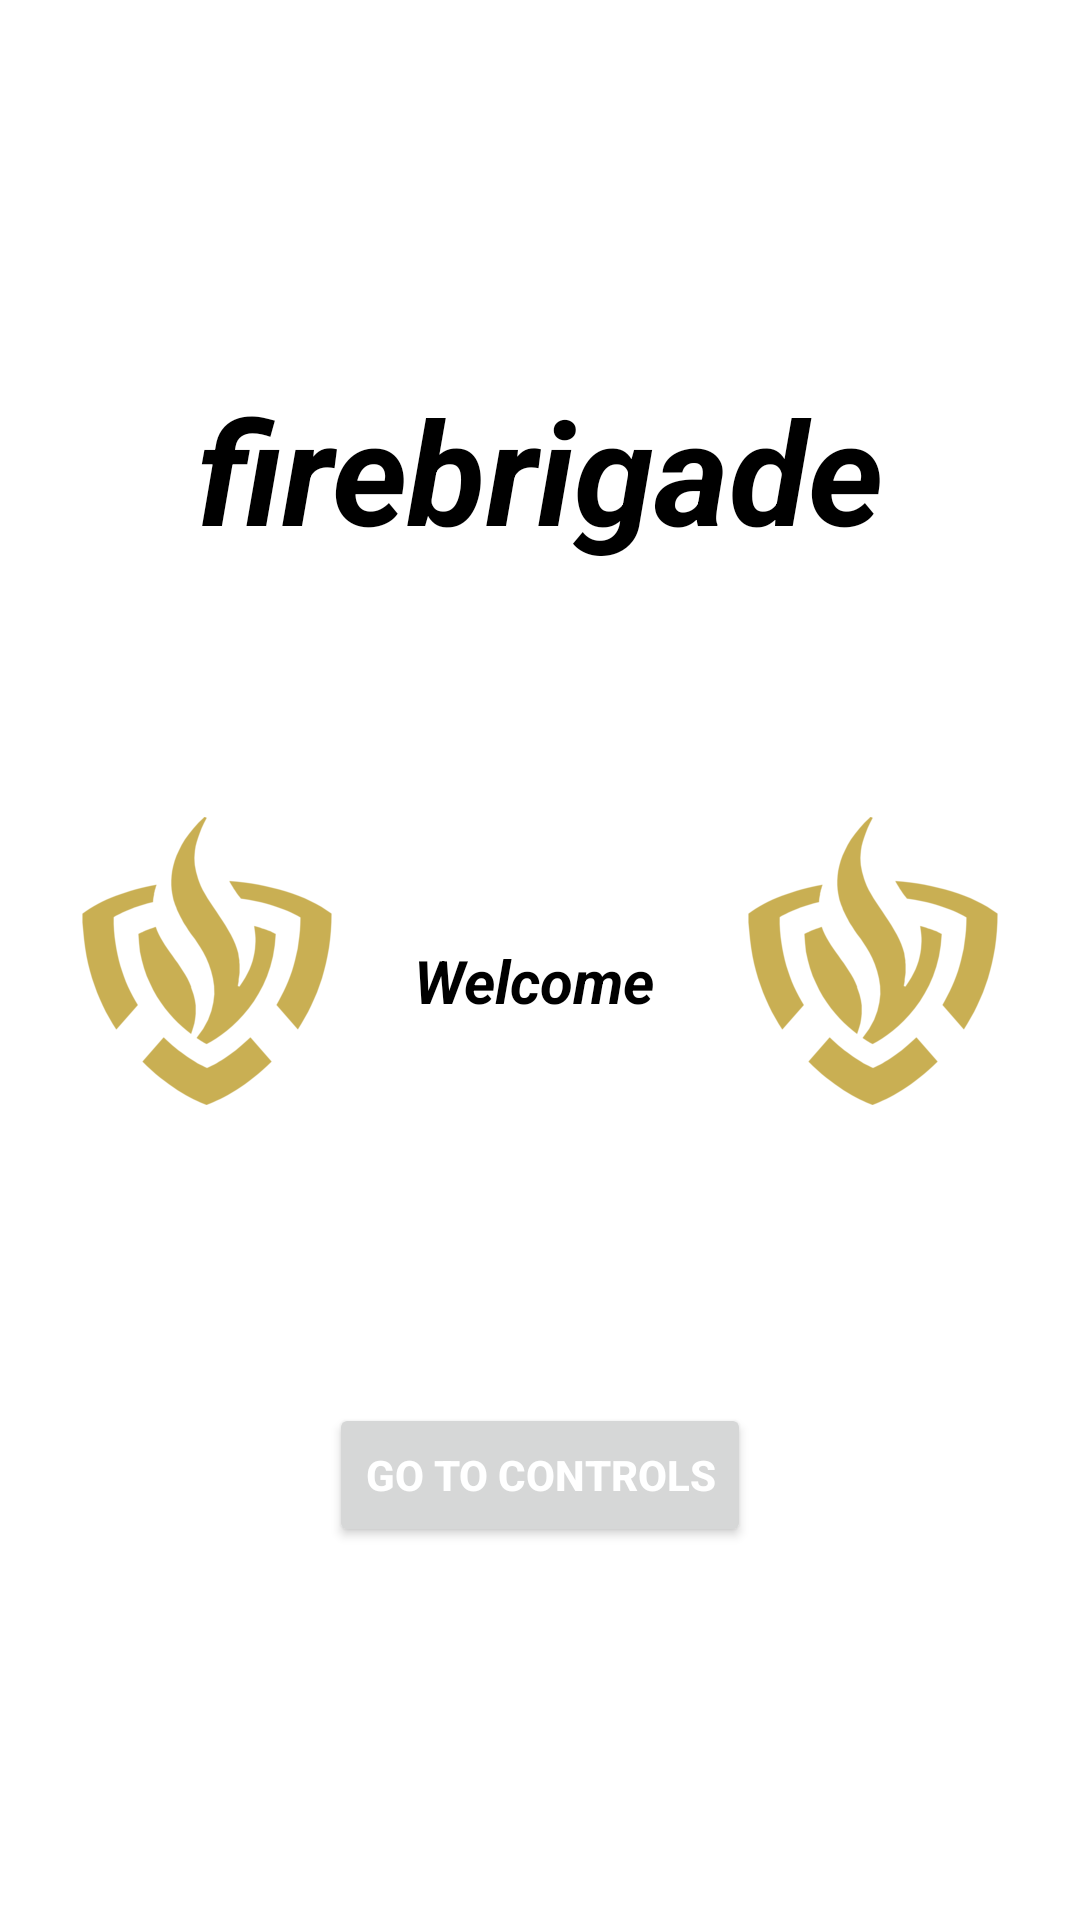

Produce the Android XML layout that renders to this screen, including the resource entries it uses.
<!-- AndroidManifest.xml: application theme Theme.Java_app -->
<!-- res/layout/activity_main.xml -->
<?xml version="1.0" encoding="utf-8"?>
<androidx.constraintlayout.widget.ConstraintLayout xmlns:android="http://schemas.android.com/apk/res/android"
    xmlns:app="http://schemas.android.com/apk/res-auto"
    xmlns:tools="http://schemas.android.com/tools"
    android:id="@+id/btn_connect"
    android:layout_width="match_parent"
    android:layout_height="match_parent"
    android:background="#FFFFFF"
    tools:context=".MainActivity">

    <ImageView
        android:id="@+id/imageView2"
        android:layout_width="96dp"
        android:layout_height="113dp"
        app:layout_constraintBottom_toBottomOf="parent"
        app:layout_constraintEnd_toStartOf="@+id/txt_welcome"
        app:layout_constraintStart_toStartOf="parent"
        app:layout_constraintTop_toTopOf="parent"
        app:srcCompat="@drawable/brandweerlogo" />

    <TextView
        android:id="@+id/txt_welcome"
        android:layout_width="84dp"
        android:layout_height="30dp"
        android:text="@string/welcome"
        android:textColor="#000000"
        android:textSize="20sp"
        android:textStyle="bold|italic"
        app:layout_constraintBottom_toTopOf="@+id/button"
        app:layout_constraintEnd_toStartOf="@+id/imageView"
        app:layout_constraintHorizontal_bias="0.5"
        app:layout_constraintStart_toEndOf="@+id/imageView2"
        app:layout_constraintTop_toBottomOf="@+id/txt_nameplace" />

    <Button
        android:id="@+id/button"
        android:layout_width="wrap_content"
        android:layout_height="wrap_content"
        android:onClick="connect"
        android:text="@string/go_to_controls"
        android:textColor="#FFFFFF"
        android:textStyle="bold"
        app:layout_constraintBottom_toBottomOf="parent"
        app:layout_constraintEnd_toEndOf="parent"
        app:layout_constraintStart_toStartOf="parent"
        app:layout_constraintTop_toBottomOf="@+id/txt_welcome" />

    <TextView
        android:id="@+id/txt_nameplace"
        android:layout_width="wrap_content"
        android:layout_height="wrap_content"
        android:text="@string/firebrigade"
        android:textColor="#000000"
        android:textSize="48sp"
        android:textStyle="bold|italic"
        app:layout_constraintBottom_toTopOf="@+id/txt_welcome"
        app:layout_constraintEnd_toEndOf="parent"
        app:layout_constraintStart_toStartOf="parent"
        app:layout_constraintTop_toTopOf="parent" />

    <ImageView
        android:id="@+id/imageView"
        android:layout_width="96dp"
        android:layout_height="113dp"
        app:layout_constraintBottom_toBottomOf="parent"
        app:layout_constraintEnd_toEndOf="parent"
        app:layout_constraintHorizontal_bias="0.5"
        app:layout_constraintStart_toEndOf="@+id/txt_welcome"
        app:layout_constraintTop_toTopOf="parent"
        app:srcCompat="@drawable/brandweerlogo" />

</androidx.constraintlayout.widget.ConstraintLayout>
<!-- resources referenced by this layout -->
<resources>
  <!-- drawable brandweerlogo: png bitmap (drawable, 10316 bytes) -->
  <string name="firebrigade">firebrigade</string>
  <string name="go_to_controls">GO TO CONTROLS</string>
  <string name="welcome">Welcome</string>
  <style name="Theme.Java_app" parent="Theme.MaterialComponents.DayNight.DarkActionBar">
          
          <item name="colorPrimary">@color/purple_500</item>
          <item name="colorPrimaryVariant">@color/purple_700</item>
          <item name="colorOnPrimary">@color/white</item>
          
          <item name="colorSecondary">@color/teal_200</item>
          <item name="colorSecondaryVariant">@color/teal_700</item>
          <item name="colorOnSecondary">@color/black</item>
          
          <item name="android:statusBarColor" tools:targetApi="l">?attr/colorPrimaryVariant</item>
          
      </style>
  <!-- not gathered from this repository: default colours our renderer supplied (Android Studio template values) -->
  <color name="purple_500">#FF6200EE</color>
  <color name="purple_700">#FF3700B3</color>
  <color name="teal_200">#FF03DAC5</color>
  <color name="teal_700">#FF018786</color>
  <color name="black">#FF000000</color>
  <color name="white">#FFFFFFFF</color>
</resources>
